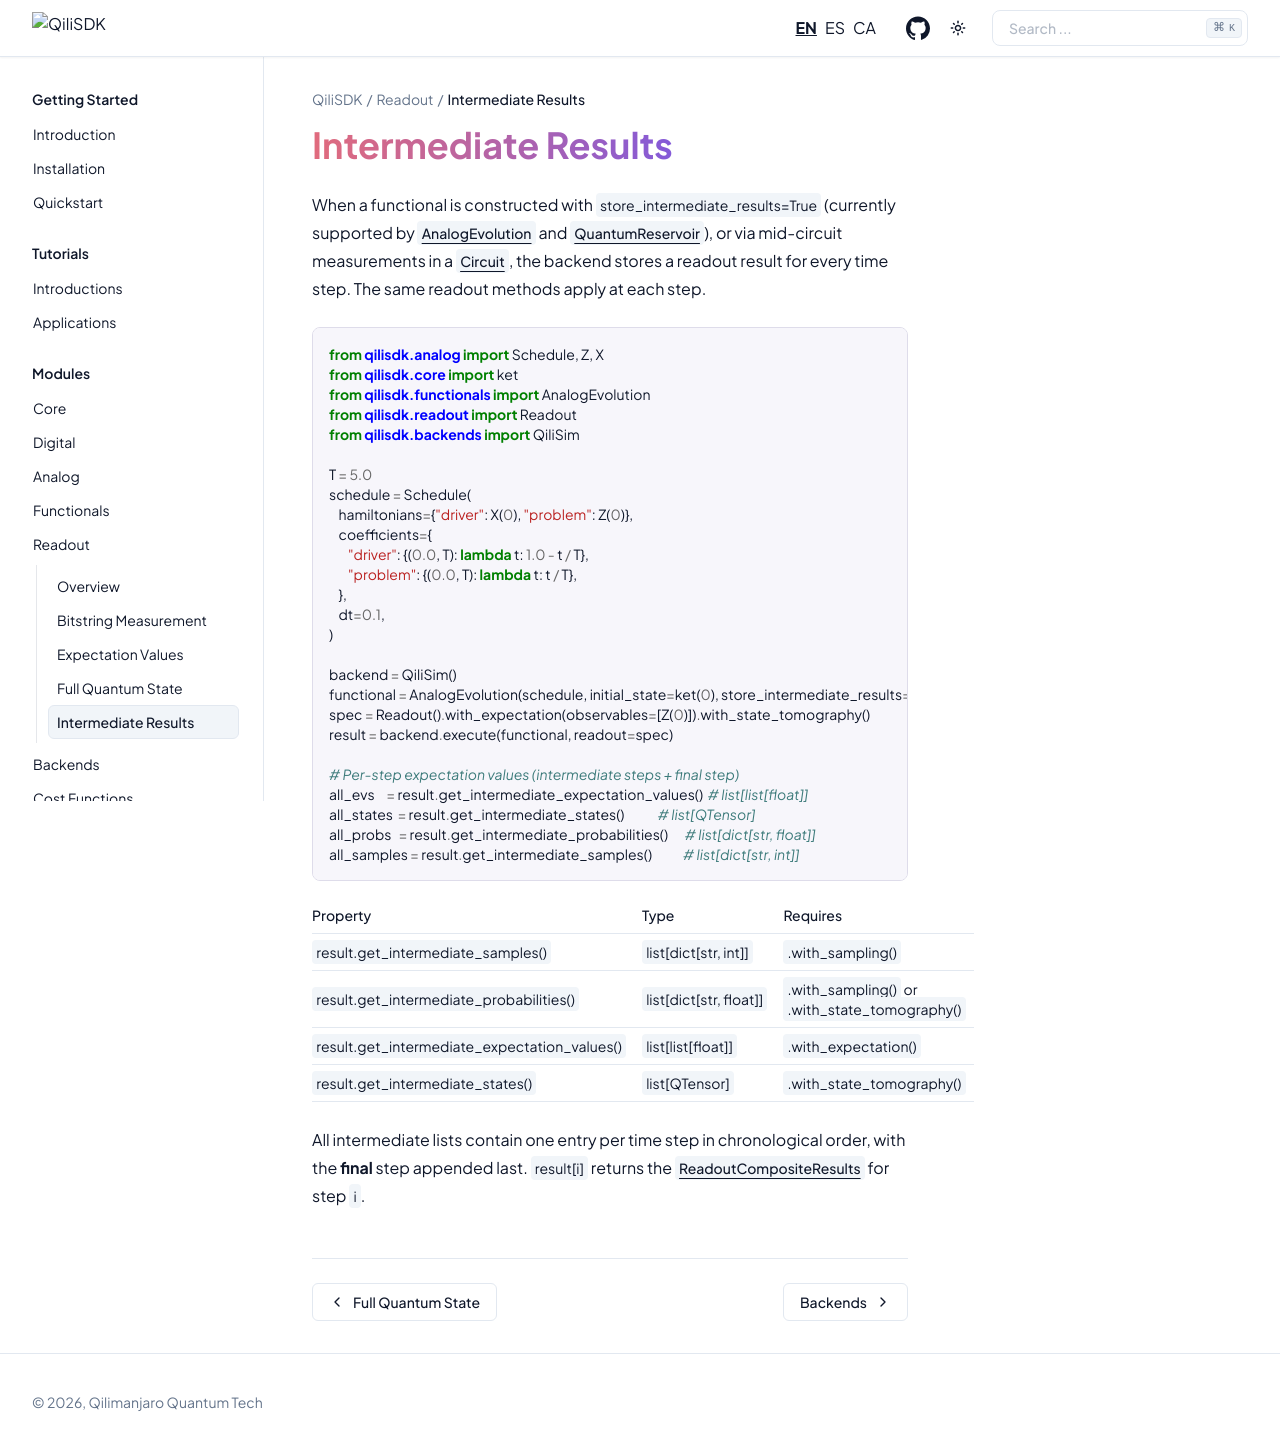

repository: qilimanjaro-tech/qilisdk · page: en/0.2.1/modules/readout/readout_intermediate.html · generator: sphinx

Intermediate Results
--------------------

When a functional is constructed with ``store_intermediate_results=True`` (currently supported by
:class:`~qilisdk.functionals.analog_evolution.AnalogEvolution` and :class:`~qilisdk.functionals.quantum_reservoirs.QuantumReservoir`), or via 
mid-circuit measurements in a :class:`~qilisdk.digital.circuit.Circuit`,
the backend stores a readout result for every time step.  The same readout methods apply at each step.

.. code-block:: python

    from qilisdk.analog import Schedule, Z, X
    from qilisdk.core import ket
    from qilisdk.functionals import AnalogEvolution
    from qilisdk.readout import Readout
    from qilisdk.backends import QiliSim

    T = 5.0
    schedule = Schedule(
        hamiltonians={"driver": X(0), "problem": Z(0)},
        coefficients={
            "driver": {(0.0, T): lambda t: 1.0 - t / T},
            "problem": {(0.0, T): lambda t: t / T},
        },
        dt=0.1,
    )

    backend = QiliSim()
    functional = AnalogEvolution(schedule, initial_state=ket(0), store_intermediate_results=True)
    spec = Readout().with_expectation(observables=[Z(0)]).with_state_tomography()
    result = backend.execute(functional, readout=spec)

    # Per-step expectation values (intermediate steps + final step)
    all_evs     = result.get_intermediate_expectation_values()  # list[list[float]]
    all_states  = result.get_intermediate_states()              # list[QTensor]
    all_probs   = result.get_intermediate_probabilities()       # list[dict[str, float]]
    all_samples = result.get_intermediate_samples()             # list[dict[str, int]]

.. list-table::
   :header-rows: 1
   :widths: 40 25 35

   * - Property
     - Type
     - Requires
   * - ``result.get_intermediate_samples()``
     - ``list[dict[str, int]]``
     - ``.with_sampling()``
   * - ``result.get_intermediate_probabilities()``
     - ``list[dict[str, float]]``
     - ``.with_sampling()`` or ``.with_state_tomography()``
   * - ``result.get_intermediate_expectation_values()``
     - ``list[list[float]]``
     - ``.with_expectation()``
   * - ``result.get_intermediate_states()``
     - ``list[QTensor]``
     - ``.with_state_tomography()``

All intermediate lists contain one entry per time step in chronological order, with the **final**
step appended last.  ``result[i]`` returns the :class:`~qilisdk.readout.readout_result.ReadoutCompositeResults`
for step ``i``.
